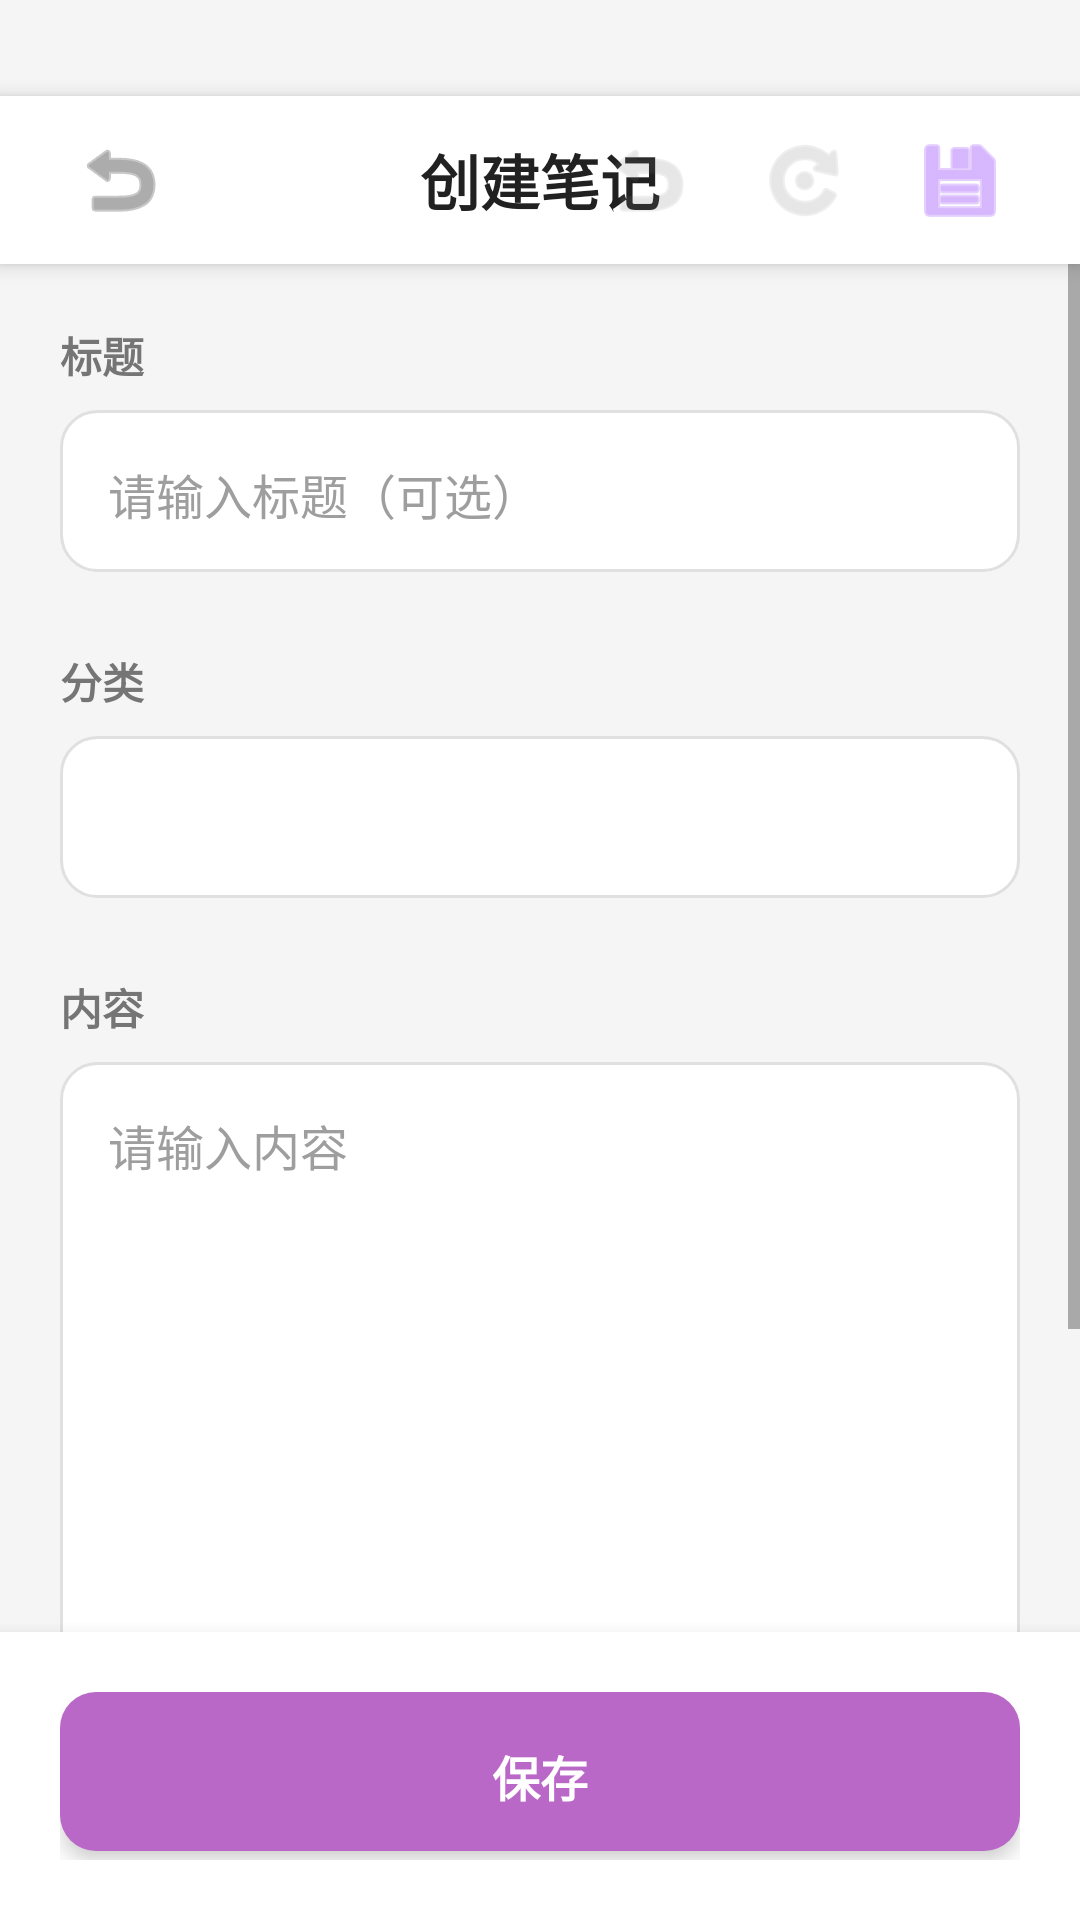

This screen was rendered from an Android layout file. Write that file and the resources it references.
<!-- AndroidManifest.xml: application theme Theme.NotepadApp -->
<!-- res/layout/activity_add_note.xml -->
<?xml version="1.0" encoding="utf-8"?>
<RelativeLayout xmlns:android="http://schemas.android.com/apk/res/android"
    android:layout_width="match_parent"
    android:layout_height="match_parent"
    android:background="@color/background_primary"
    android:fitsSystemWindows="true">

    
    <RelativeLayout
        android:id="@+id/topToolbar"
        android:layout_width="match_parent"
        android:layout_height="56dp"
        android:layout_alignParentTop="true"
        android:layout_marginTop="32dp"
        android:background="@color/background_card"
        android:elevation="4dp"
        android:paddingStart="16dp"
        android:paddingEnd="16dp">

        
        <ImageButton
            android:id="@+id/buttonBack"
            android:layout_width="48dp"
            android:layout_height="48dp"
            android:layout_alignParentStart="true"
            android:layout_centerVertical="true"
            android:background="?attr/selectableItemBackgroundBorderless"
            android:src="@android:drawable/ic_menu_revert"
            android:tint="@color/icon_tint"
            android:contentDescription="返回" />

        
        <TextView
            android:layout_width="wrap_content"
            android:layout_height="wrap_content"
            android:layout_centerInParent="true"
            android:text="创建笔记"
            android:textSize="20sp"
            android:textStyle="bold"
            android:textColor="@color/text_primary" />

        
        <ImageButton
            android:id="@+id/buttonUndo"
            android:layout_width="48dp"
            android:layout_height="48dp"
            android:layout_toStartOf="@id/buttonRedo"
            android:layout_centerVertical="true"
            android:layout_marginEnd="4dp"
            android:background="?attr/selectableItemBackgroundBorderless"
            android:src="@android:drawable/ic_menu_revert"
            android:tint="@color/icon_tint"
            android:contentDescription="撤销"
            android:alpha="0.3" />

        
        <ImageButton
            android:id="@+id/buttonRedo"
            android:layout_width="48dp"
            android:layout_height="48dp"
            android:layout_toStartOf="@id/buttonConfirm"
            android:layout_centerVertical="true"
            android:layout_marginEnd="4dp"
            android:background="?attr/selectableItemBackgroundBorderless"
            android:src="@android:drawable/ic_menu_rotate"
            android:tint="@color/icon_tint"
            android:contentDescription="重做"
            android:alpha="0.3" />

        
        <ImageButton
            android:id="@+id/buttonConfirm"
            android:layout_width="48dp"
            android:layout_height="48dp"
            android:layout_alignParentEnd="true"
            android:layout_centerVertical="true"
            android:background="?attr/selectableItemBackgroundBorderless"
            android:src="@android:drawable/ic_menu_save"
            android:tint="@color/purple_200"
            android:contentDescription="确认" />

    </RelativeLayout>

    
    <ScrollView
        android:id="@+id/contentScrollView"
        android:layout_width="match_parent"
        android:layout_height="match_parent"
        android:layout_below="@id/topToolbar"
        android:layout_above="@id/bottomButtonContainer"
        android:fillViewport="true">

        <LinearLayout
            android:layout_width="match_parent"
            android:layout_height="wrap_content"
            android:orientation="vertical"
            android:paddingStart="20dp"
            android:paddingEnd="20dp"
            android:paddingTop="20dp"
            android:paddingBottom="20dp">

            
            <TextView
                android:layout_width="match_parent"
                android:layout_height="wrap_content"
                android:text="标题"
                android:textSize="14sp"
                android:textColor="@color/text_secondary"
                android:textStyle="bold"
                android:paddingBottom="8dp" />

            
            <EditText
                android:id="@+id/editTitle"
                android:layout_width="match_parent"
                android:layout_height="56dp"
                android:hint="请输入标题（可选）"
                android:textSize="16sp"
                android:textColor="@color/text_primary"
                android:textColorHint="@color/text_hint"
                android:background="@drawable/bg_input_box_selector"
                android:inputType="text"
                android:paddingStart="16dp"
                android:paddingEnd="16dp"
                android:maxLines="1"
                android:layout_marginBottom="24dp" />

            
            <TextView
                android:layout_width="match_parent"
                android:layout_height="wrap_content"
                android:text="分类"
                android:textSize="14sp"
                android:textColor="@color/text_secondary"
                android:textStyle="bold"
                android:paddingBottom="8dp" />

            
            <Spinner
                android:id="@+id/spinnerCategory"
                android:layout_width="match_parent"
                android:layout_height="56dp"
                android:background="@drawable/bg_spinner"
                android:paddingStart="16dp"
                android:paddingEnd="16dp"
                android:spinnerMode="dropdown"
                android:layout_marginBottom="24dp" />

            
            <TextView
                android:layout_width="match_parent"
                android:layout_height="wrap_content"
                android:text="内容"
                android:textSize="14sp"
                android:textColor="@color/text_secondary"
                android:textStyle="bold"
                android:paddingBottom="8dp" />

            
            <EditText
                android:id="@+id/editContent"
                android:layout_width="match_parent"
                android:layout_height="wrap_content"
                android:minHeight="300dp"
                android:hint="请输入内容"
                android:textSize="16sp"
                android:textColor="@color/text_primary"
                android:textColorHint="@color/text_hint"
                android:gravity="top|start"
                android:inputType="textMultiLine"
                android:background="@drawable/bg_input_box_selector"
                android:padding="16dp"
                android:scrollbars="vertical" />

        </LinearLayout>

    </ScrollView>

    
    <LinearLayout
        android:id="@+id/bottomButtonContainer"
        android:layout_width="match_parent"
        android:layout_height="wrap_content"
        android:layout_alignParentBottom="true"
        android:orientation="vertical"
        android:background="@color/background_card"
        android:elevation="8dp"
        android:padding="20dp">

        
        <Button
            android:id="@+id/buttonSave"
            android:layout_width="match_parent"
            android:layout_height="56dp"
            android:text="保存"
            android:textSize="16sp"
            android:textColor="@android:color/white"
            android:textStyle="bold"
            android:background="@drawable/bg_button_primary_selector"
            android:elevation="4dp"
            android:stateListAnimator="@null" />

    </LinearLayout>

</RelativeLayout>
<!-- resources referenced by this layout -->
<resources>
  <color name="background_card">#FFFFFF</color>
  <color name="background_primary">#F5F5F5</color>
  <color name="icon_tint">#757575</color>
  <color name="purple_200">#FFBB86FC</color>
  <color name="text_hint">#9E9E9E</color>
  <color name="text_primary">#212121</color>
  <color name="text_secondary">#757575</color>
  <!-- drawable bg_button_primary_selector (drawable) -->
  <?xml version="1.0" encoding="utf-8"?>
  <selector xmlns:android="http://schemas.android.com/apk/res/android">
      
      <item android:state_pressed="true" android:drawable="@drawable/bg_button_primary_pressed" />
      
      <item android:drawable="@drawable/bg_button_primary" />
  </selector>
  <!-- drawable bg_input_box_selector (drawable) -->
  <?xml version="1.0" encoding="utf-8"?>
  <selector xmlns:android="http://schemas.android.com/apk/res/android">
      
      <item android:state_focused="true" android:drawable="@drawable/bg_input_box_focused" />
      
      <item android:drawable="@drawable/bg_input_box" />
  </selector>
  <style name="Theme.NotepadApp" parent="Theme.MaterialComponents.DayNight.NoActionBar">
          
          <item name="colorPrimary">@color/purple_500</item>
          <item name="colorPrimaryVariant">@color/purple_700</item>
          <item name="colorOnPrimary">@color/white</item>
          
          <item name="colorSecondary">@color/teal_200</item>
          <item name="colorSecondaryVariant">@color/teal_700</item>
          <item name="colorOnSecondary">@color/black</item>
          
          <item name="android:statusBarColor">@color/white</item>
          
      </style>
  <!-- drawable bg_button_primary_pressed (drawable) -->
  <?xml version="1.0" encoding="utf-8"?>
  <layer-list xmlns:android="http://schemas.android.com/apk/res/android">
      
      <item android:top="1dp" android:left="1dp" android:right="1dp" android:bottom="3dp">
          <shape android:shape="rectangle">
              <solid android:color="#9C27B0" />
              <corners android:radius="12dp" />
          </shape>
      </item>
      
      <item android:top="0dp" android:left="0dp" android:right="0dp" android:bottom="2dp">
          <shape android:shape="rectangle">
              <solid android:color="#CE93D8" />
              <corners android:radius="12dp" />
          </shape>
      </item>
  </layer-list>
  <!-- drawable bg_button_primary (drawable) -->
  <?xml version="1.0" encoding="utf-8"?>
  <layer-list xmlns:android="http://schemas.android.com/apk/res/android">
      
      <item
          android:top="1dp"
          android:left="1dp"
          android:right="1dp"
          android:bottom="4dp">
          <shape android:shape="rectangle">
              <solid android:color="#9C27B0" />
              <corners android:radius="12dp" />
          </shape>
      </item>
      
      
      <item
          android:top="0dp"
          android:left="0dp"
          android:right="0dp"
          android:bottom="3dp">
          <shape android:shape="rectangle">
              <solid android:color="#BA68C8" />
              <corners android:radius="12dp" />
          </shape>
      </item>
  </layer-list>
  <color name="divider">#E0E0E0</color>
  <color name="purple_500">#FF6200EE</color>
  <color name="purple_700">#FF3700B3</color>
  <color name="white">#FFFFFFFF</color>
  <color name="teal_200">#FF03DAC5</color>
  <color name="teal_700">#FF018786</color>
  <color name="black">#FF000000</color>
</resources>
